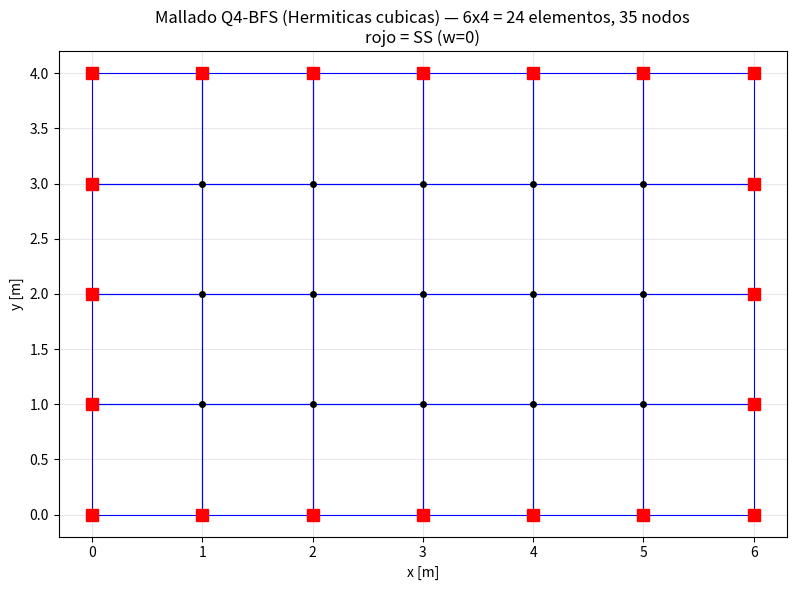
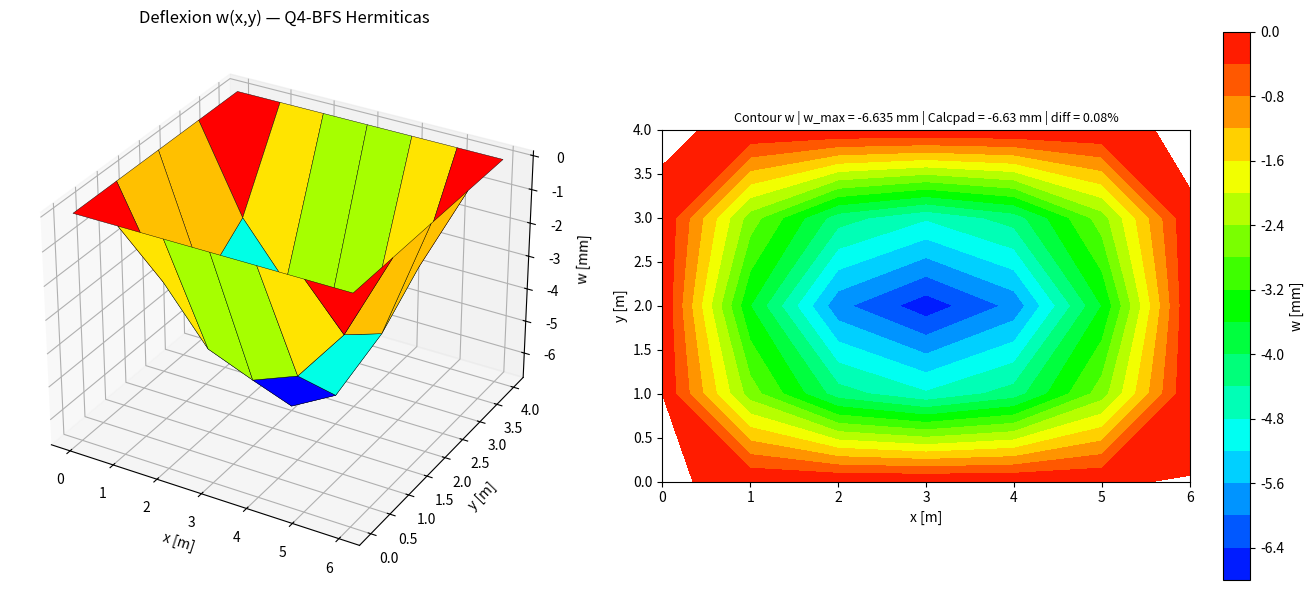
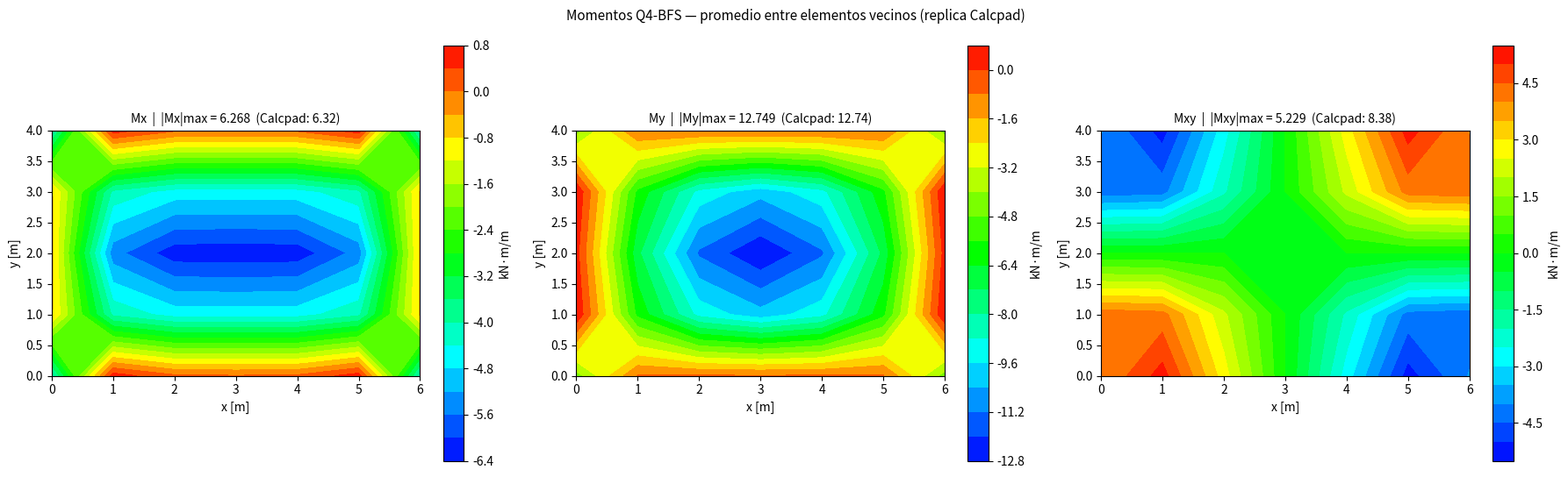

Reproduce these figures in Python, in order.
"""
========================================================================
 Plate Thin Q4-BFS (Bogner-Fox-Schmit) — REPLICA EXACTA de Calcpad
 Track: validacion/python-fem/
========================================================================

 Elemento: Q4 conformante con 4 GDL por nodo:
   (w, theta_x = dw/dx, theta_y = dw/dy, psi = d2w/dx_dy)
 16 GDL/elemento. Shape functions Hermiticas cubicas (producto tensorial).
 Esto es EXACTAMENTE lo que usa Calcpad en su Rectangular Slab FEA.cpd.

 Caso (identico al Calcpad-oficial/Examples/Mechanics/Finite Elements/
        Rectangular Slab FEA.cpd):
   a = 6 m  (X)
   b = 4 m  (Y)
   t = 0.1 m
   E = 35000 MPa = 35e6 kN/m^2
   nu = 0.15
   q = 10 kN/m^2 uniforme descendente
   Mesh: n_a = 6, n_b = 4 (24 elementos, 35 nodos)
   BC: Simply supported los 4 bordes (w = 0)

 Resultados esperados (de PNGs Calcpad extraidos):
   w_max  = -6.63 mm  (al centro)
   |Mx|_max  = 6.32 kN*m/m
   |My|_max  = 12.74 kN*m/m
   |Mxy|_max = 8.38 kN*m/m

 Salidas:
   figs/plate_thin_bfs_mesh.png
   figs/plate_thin_bfs_deflection.png
   figs/plate_thin_bfs_moments.png
   figs/plate_thin_bfs_summary.png
========================================================================
"""
import os
import sys
import time
import numpy as np
import matplotlib
matplotlib.use("Agg")
import matplotlib.pyplot as plt
from scipy.sparse import lil_matrix
from scipy.sparse.linalg import spsolve
from scipy.interpolate import RectBivariateSpline

if hasattr(sys.stdout, "reconfigure"):
    sys.stdout.reconfigure(encoding="utf-8", errors="replace")

# ----------------------------------------------------------------------
# PARAMETROS DEL CASO (igual que Calcpad)
# ----------------------------------------------------------------------
a, b    = 6.0, 4.0          # m
t_pl    = 0.10              # m
q_load  = 10.0              # kN/m^2  (positivo: el signo se aplica abajo)
E_mod   = 35e6              # kN/m^2  (35 GPa)
nu      = 0.15

n_a, n_b = 6, 4
n_e   = n_a * n_b
n_j   = (n_a + 1) * (n_b + 1)
a_1   = a / n_a
b_1   = b / n_b
n_dof = 4                   # w, theta_x, theta_y, psi
n_k   = n_dof * 4           # 16 DOF / elemento
n_g   = n_dof * n_j

print("=" * 72)
print("  Plate Thin Q4-BFS (Hermiticas cubicas) — Python — replica Calcpad")
print("=" * 72)
print(f"  Placa     : {a} x {b} m, t = {t_pl} m")
print(f"  Material  : E = {E_mod/1e6:.0f} GPa, nu = {nu}")
print(f"  Carga     : q = {q_load} kN/m^2 (descendente)")
print(f"  Mesh      : {n_a} x {n_b} = {n_e} elementos Q4-BFS ({n_j} nodos, {n_g} GDL)")
print(f"  BC        : Simply supported (w = 0 en 4 bordes)")
print(f"  Elemento  : Q4-BFS, 4 GDL/nodo (w, dw/dx, dw/dy, d2w/dxdy), 16 GDL/elem")
print("=" * 72)

# ----------------------------------------------------------------------
# MESH — column-major (igual que el .cpd Calcpad: y inner, x outer)
# ----------------------------------------------------------------------
x_j = np.zeros(n_j)
y_j = np.zeros(n_j)
x = 0.0
y = 0.0
for j in range(n_j):
    x_j[j] = x
    y_j[j] = y
    y += b_1
    if y > b + 1e-9:
        y = 0.0
        x += a_1

# Connectivity Q4 CCW (1-indexed in MATLAB/Calcpad, here 0-indexed)
e_j = np.zeros((n_e, 4), dtype=int)
for ia in range(n_a):
    for ib in range(n_b):
        e = ib + n_b * ia
        j_corner = e + ia
        e_j[e, 0] = j_corner
        e_j[e, 1] = j_corner + n_b + 1
        e_j[e, 2] = j_corner + n_b + 2
        e_j[e, 3] = j_corner + 1

# Supported joints (4 bordes)
sj_set = set()
# Borde X=0: nodos 0, 1, ..., n_b
for j in range(n_b + 1):
    sj_set.add(j)
# Borde X=a: nodos n_a*(n_b+1) .. (n_a+1)*(n_b+1) - 1
for j in range(n_b + 1):
    sj_set.add(n_a * (n_b + 1) + j)
# Borde Y=0: nodos i*(n_b+1) for i in 0..n_a
for i in range(n_a + 1):
    sj_set.add(i * (n_b + 1))
# Borde Y=b: nodos i*(n_b+1) + n_b
for i in range(n_a + 1):
    sj_set.add(i * (n_b + 1) + n_b)
s_j = sorted(sj_set)
print(f"  Nodos en bordes: {len(s_j)}  (esperado: 2*(n_a + n_b) = {2*(n_a + n_b)})")

# ----------------------------------------------------------------------
# Constitutive matrix (Kirchhoff bending)
# ----------------------------------------------------------------------
D = E_mod * t_pl**3 / (12.0 * (1 - nu**2)) * np.array([
    [1.0, nu,  0.0],
    [nu,  1.0, 0.0],
    [0.0, 0.0, 0.5 * (1 - nu)],
])
print(f"  D (rigidez flexural) = {D[0,0]:.3f} kN*m")

# ----------------------------------------------------------------------
# Hermitian shape functions on x in [0, 1], scaled by length l.
# Definicion (igual a MATLAB Rectangular_Slab_FEA.m, basadas en Calcpad):
#   Phi_1l(x) = 1 - x^2*(3 - 2x)        valor en nodo izq, w
#   Phi_2l(x) = x*l*(1 - x*(2 - x))     dw/dx en nodo izq
#   Phi_3l(x) = x^2*(3 - 2x)            valor en nodo der, w
#   Phi_4l(x) = x^2*l*(x - 1)           dw/dx en nodo der
# ----------------------------------------------------------------------

def shape_2nd_deriv_along(xi, l):
    """Phi'' (second derivative w.r.t. x for length l)"""
    return (
        -(6.0/l**2)*(1 - 2*xi),
        -(2.0/l)*(2 - 3*xi),
         (6.0/l**2)*(1 - 2*xi),
        -(2.0/l)*(1 - 3*xi),
    )

def shape_1st_deriv_along(xi, l):
    """Phi' (first derivative w.r.t. x for length l)"""
    return (
        -6.0*(xi/l)*(1 - xi),
         1.0 - xi*(4 - 3*xi),
         6.0*(xi/l)*(1 - xi),
        -xi*(2 - 3*xi),
    )

def shape_along(xi, l):
    """Phi value"""
    return (
        1.0 - xi**2*(3 - 2*xi),
        xi*l*(1 - xi*(2 - xi)),
        xi**2*(3 - 2*xi),
        xi**2*l*(xi - 1),
    )

# ----------------------------------------------------------------------
# Gauss-Legendre 4x4 quadrature on [0, 1]
# ----------------------------------------------------------------------
gp = np.array([0.0694318442029737, 0.3300094782075719,
               0.6699905217924281, 0.9305681557970263])
gw = np.array([0.1739274225687269, 0.3260725774312731,
               0.3260725774312731, 0.1739274225687269])

# ----------------------------------------------------------------------
# K_e: 16x16 element stiffness (Kirchhoff bending integration)
# B-matrix order: (kappa_x, kappa_y, 2*kappa_xy)
# DOF order per node: (w, theta_x = dw/dx, theta_y = dw/dy, psi = d2w/dxdy)
# 4 nodes per element, so 16 DOF total.
# Node ordering for Q4 BFS:
#   node 1: (xi=0, eta=0) -> (w1, theta_x1, theta_y1, psi1) cols 0..3
#   node 2: (xi=1, eta=0) -> cols 4..7
#   node 3: (xi=1, eta=1) -> cols 8..11
#   node 4: (xi=0, eta=1) -> cols 12..15
# Pero el orden de Calcpad es distinto: 'columns' = 16 GDL armados con
#   col=1..16 segun el MATLAB:
#     idx 1..4   : nodo izq inf (xi=0, eta=0)
#     idx 5..8   : nodo der inf (xi=1, eta=0)
#     idx 9..12  : nodo der sup (xi=1, eta=1)
#     idx 13..16 : nodo izq sup (xi=0, eta=1)
# ----------------------------------------------------------------------
def element_stiffness(a1, b1, D):
    Ke = np.zeros((16, 16))
    for ig in range(4):
        for jg in range(4):
            xi  = gp[ig]
            eta = gp[jg]
            wgt = gw[ig] * gw[jg]
            P1a, P2a, P3a, P4a       = shape_along(xi, a1)
            Pdd1a, Pdd2a, Pdd3a, Pdd4a = shape_2nd_deriv_along(xi, a1)
            Pd1a, Pd2a, Pd3a, Pd4a     = shape_1st_deriv_along(xi, a1)
            P1b, P2b, P3b, P4b       = shape_along(eta, b1)
            Pdd1b, Pdd2b, Pdd3b, Pdd4b = shape_2nd_deriv_along(eta, b1)
            Pd1b, Pd2b, Pd3b, Pd4b     = shape_1st_deriv_along(eta, b1)

            # kappa_x = d2w/dx2
            B1 = np.array([
                Pdd1a*P1b, Pdd2a*P1b, Pdd1a*P2b, Pdd2a*P2b,
                Pdd3a*P1b, Pdd4a*P1b, Pdd3a*P2b, Pdd4a*P2b,
                Pdd3a*P3b, Pdd4a*P3b, Pdd3a*P4b, Pdd4a*P4b,
                Pdd1a*P3b, Pdd2a*P3b, Pdd1a*P4b, Pdd2a*P4b,
            ])
            # kappa_y = d2w/dy2
            B2 = np.array([
                P1a*Pdd1b, P2a*Pdd1b, P1a*Pdd2b, P2a*Pdd2b,
                P3a*Pdd1b, P4a*Pdd1b, P3a*Pdd2b, P4a*Pdd2b,
                P3a*Pdd3b, P4a*Pdd3b, P3a*Pdd4b, P4a*Pdd4b,
                P1a*Pdd3b, P2a*Pdd3b, P1a*Pdd4b, P2a*Pdd4b,
            ])
            # 2*kappa_xy = 2*d2w/dxdy
            B3 = 2 * np.array([
                Pd1a*Pd1b, Pd2a*Pd1b, Pd1a*Pd2b, Pd2a*Pd2b,
                Pd3a*Pd1b, Pd4a*Pd1b, Pd3a*Pd2b, Pd4a*Pd2b,
                Pd3a*Pd3b, Pd4a*Pd3b, Pd3a*Pd4b, Pd4a*Pd4b,
                Pd1a*Pd3b, Pd2a*Pd3b, Pd1a*Pd4b, Pd2a*Pd4b,
            ])
            B = np.vstack([B1, B2, B3])
            Ke += (B.T @ D @ B) * (a1 * b1 * wgt)
    return Ke

def element_load_vector(a1, b1, q):
    fe = np.zeros(16)
    for ig in range(4):
        for jg in range(4):
            xi  = gp[ig]
            eta = gp[jg]
            wgt = gw[ig] * gw[jg]
            P1a, P2a, P3a, P4a = shape_along(xi, a1)
            P1b, P2b, P3b, P4b = shape_along(eta, b1)
            Nshape = np.array([
                P1a*P1b, P2a*P1b, P1a*P2b, P2a*P2b,
                P3a*P1b, P4a*P1b, P3a*P2b, P4a*P2b,
                P3a*P3b, P4a*P3b, P3a*P4b, P4a*P4b,
                P1a*P3b, P2a*P3b, P1a*P4b, P2a*P4b,
            ])
            fe += q * Nshape * (a1 * b1 * wgt)
    return fe

# ----------------------------------------------------------------------
# Assembly global
# ----------------------------------------------------------------------
print("  Ensamblando matriz global...")
t0 = time.perf_counter()

Ke = element_stiffness(a_1, b_1, D)
fe = element_load_vector(a_1, b_1, -q_load)  # carga descendente (-q)

K = lil_matrix((n_g, n_g))
F = np.zeros(n_g)

for e in range(n_e):
    # DOF map: for each local node i (0..3), DOFs are global = n_dof*(e_j[e,i]) + (0..3)
    for i in range(4):
        gi = e_j[e, i]
        for ii in range(4):
            row_glob = n_dof * gi + ii
            row_loc  = 4 * i + ii
            F[row_glob] += fe[row_loc]
            for j in range(4):
                gj = e_j[e, j]
                for jj in range(4):
                    col_glob = n_dof * gj + jj
                    col_loc  = 4 * j + jj
                    K[row_glob, col_glob] += Ke[row_loc, col_loc]

K = K.tocsr()
t_asm = time.perf_counter() - t0
print(f"  Ensamblaje: {t_asm*1000:.1f} ms")

# ----------------------------------------------------------------------
# BC: Simply supported (w=0 en bordes) via penalty
# ----------------------------------------------------------------------
penalty = 1e20
K_pen = K.tolil()
for nd in s_j:
    g = n_dof * nd     # DOF w (= dof index 0 del nodo)
    K_pen[g, g] += penalty
K_pen = K_pen.tocsr()

# ----------------------------------------------------------------------
# Solve K*Z = F
# ----------------------------------------------------------------------
t0 = time.perf_counter()
Z = spsolve(K_pen, F)
t_solve = time.perf_counter() - t0
print(f"  Solve     : {t_solve*1000:.1f} ms")

# ----------------------------------------------------------------------
# Post-process: w at center
# ----------------------------------------------------------------------
# Center: x = a/2, y = b/2
n_center_i = n_a // 2
n_center_j = n_b // 2
n_center   = n_center_i * (n_b + 1) + n_center_j
w_center_m = Z[n_dof * n_center]    # w DOF of center node
print(f"  w_center  = {w_center_m:.6e} m  ({w_center_m*1000:.4f} mm)")

# Maximum w (most negative)
w_all = Z[0::n_dof]
w_max_m = float(w_all.min())
w_max_mm = w_max_m * 1000.0
print(f"  w_max     = {w_max_m:.6e} m  ({w_max_mm:.4f} mm)")

# ----------------------------------------------------------------------
# Bending moments at nodes (avg between neighboring elements, like Calcpad)
# ----------------------------------------------------------------------
# Compute M = -D * B * Z_e at each of the 4 nodes of each element,
# then average per global node across elements.
M_acc = np.zeros((n_j, 3))    # accum (Mx, My, Mxy) por nodo
c_acc = np.zeros(n_j, dtype=int)

# Coordenadas naturales de los 4 nodos del Q4 (en xi,eta in [0,1])
NODE_XI  = [0.0, 1.0, 1.0, 0.0]
NODE_ETA = [0.0, 0.0, 1.0, 1.0]

for e in range(n_e):
    # Extract Z_e for this element (16 values)
    Z_e = np.zeros(16)
    for i in range(4):
        gi = e_j[e, i]
        for ii in range(4):
            Z_e[4*i + ii] = Z[n_dof*gi + ii]

    for k in range(4):
        xi  = NODE_XI[k]
        eta = NODE_ETA[k]
        P1a, P2a, P3a, P4a       = shape_along(xi, a_1)
        Pdd1a, Pdd2a, Pdd3a, Pdd4a = shape_2nd_deriv_along(xi, a_1)
        Pd1a, Pd2a, Pd3a, Pd4a     = shape_1st_deriv_along(xi, a_1)
        P1b, P2b, P3b, P4b       = shape_along(eta, b_1)
        Pdd1b, Pdd2b, Pdd3b, Pdd4b = shape_2nd_deriv_along(eta, b_1)
        Pd1b, Pd2b, Pd3b, Pd4b     = shape_1st_deriv_along(eta, b_1)

        B1 = np.array([
            Pdd1a*P1b, Pdd2a*P1b, Pdd1a*P2b, Pdd2a*P2b,
            Pdd3a*P1b, Pdd4a*P1b, Pdd3a*P2b, Pdd4a*P2b,
            Pdd3a*P3b, Pdd4a*P3b, Pdd3a*P4b, Pdd4a*P4b,
            Pdd1a*P3b, Pdd2a*P3b, Pdd1a*P4b, Pdd2a*P4b,
        ])
        B2 = np.array([
            P1a*Pdd1b, P2a*Pdd1b, P1a*Pdd2b, P2a*Pdd2b,
            P3a*Pdd1b, P4a*Pdd1b, P3a*Pdd2b, P4a*Pdd2b,
            P3a*Pdd3b, P4a*Pdd3b, P3a*Pdd4b, P4a*Pdd4b,
            P1a*Pdd3b, P2a*Pdd3b, P1a*Pdd4b, P2a*Pdd4b,
        ])
        B3 = 2 * np.array([
            Pd1a*Pd1b, Pd2a*Pd1b, Pd1a*Pd2b, Pd2a*Pd2b,
            Pd3a*Pd1b, Pd4a*Pd1b, Pd3a*Pd2b, Pd4a*Pd2b,
            Pd3a*Pd3b, Pd4a*Pd3b, Pd3a*Pd4b, Pd4a*Pd4b,
            Pd1a*Pd3b, Pd2a*Pd3b, Pd1a*Pd4b, Pd2a*Pd4b,
        ])
        B = np.vstack([B1, B2, B3])
        M_node = -D @ B @ Z_e   # (3,)
        global_node = e_j[e, k]
        M_acc[global_node, :] += M_node
        c_acc[global_node] += 1

# Average por nodo
M_nodal = np.zeros((n_j, 3))
for nd in range(n_j):
    if c_acc[nd] > 0:
        M_nodal[nd] = M_acc[nd] / c_acc[nd]

# Max magnitudes nodales (discretos)
Mx_max_disc  = float(np.max(np.abs(M_nodal[:, 0])))
My_max_disc  = float(np.max(np.abs(M_nodal[:, 1])))
Mxy_max_disc = float(np.max(np.abs(M_nodal[:, 2])))

# ----------------------------------------------------------------------
# SPLINES BICUBICAS (igual que Calcpad: M_xy(x;y) = spline(...))
# Construyo splines sobre los grids nodales y evaluo en grilla densa
# para encontrar picos esquineros de Mxy.
# ----------------------------------------------------------------------
Mx_arr_grid  = np.zeros((n_a + 1, n_b + 1))
My_arr_grid  = np.zeros((n_a + 1, n_b + 1))
Mxy_arr_grid = np.zeros((n_a + 1, n_b + 1))
x_axis = np.zeros(n_a + 1)
y_axis = np.zeros(n_b + 1)
for i in range(n_a + 1):
    x_axis[i] = i * a_1
for j in range(n_b + 1):
    y_axis[j] = j * b_1
for i in range(n_a + 1):
    for j in range(n_b + 1):
        nd = i * (n_b + 1) + j
        Mx_arr_grid[i, j]  = M_nodal[nd, 0]
        My_arr_grid[i, j]  = M_nodal[nd, 1]
        Mxy_arr_grid[i, j] = M_nodal[nd, 2]

# RectBivariateSpline orden cubico (kx=ky=3) — igual que Calcpad spline()
spl_Mx  = RectBivariateSpline(x_axis, y_axis, Mx_arr_grid,  kx=3, ky=3)
spl_My  = RectBivariateSpline(x_axis, y_axis, My_arr_grid,  kx=3, ky=3)
spl_Mxy = RectBivariateSpline(x_axis, y_axis, Mxy_arr_grid, kx=3, ky=3)

# Evaluar en grilla densa (200x200)
x_dense = np.linspace(0, a, 200)
y_dense = np.linspace(0, b, 200)
Mx_dense  = spl_Mx (x_dense, y_dense)
My_dense  = spl_My (x_dense, y_dense)
Mxy_dense = spl_Mxy(x_dense, y_dense)

Mx_max  = float(np.max(np.abs(Mx_dense)))
My_max  = float(np.max(np.abs(My_dense)))
Mxy_max = float(np.max(np.abs(Mxy_dense)))
print()
print(f"  --- Valores NODALES discretos ---")
print(f"  |Mx|_max_nodal  = {Mx_max_disc:.4f} kN*m/m")
print(f"  |My|_max_nodal  = {My_max_disc:.4f} kN*m/m")
print(f"  |Mxy|_max_nodal = {Mxy_max_disc:.4f} kN*m/m")
print(f"  --- Valores con SPLINE BICUBICA en grid 200x200 (igual que Calcpad) ---")
print(f"  |Mx|_max_spline  = {Mx_max:.4f} kN*m/m   (Calcpad: 6.32)")
print(f"  |My|_max_spline  = {My_max:.4f} kN*m/m   (Calcpad: 12.74)")
print(f"  |Mxy|_max_spline = {Mxy_max:.4f} kN*m/m   (Calcpad: 8.38)")

# Mx, My, Mxy en el centro de la placa (a/2, b/2)
Mx_center  = M_nodal[n_center, 0]
My_center  = M_nodal[n_center, 1]
Mxy_center = M_nodal[n_center, 2]
print(f"  Mx_center  = {Mx_center:.4f} kN*m/m")
print(f"  My_center  = {My_center:.4f} kN*m/m")
print(f"  Mxy_center = {Mxy_center:.4f} kN*m/m")

# ----------------------------------------------------------------------
# Solucion analitica Navier (Timoshenko Tabla 8, a/b = 1.5)
# alpha = 0.00772 -> w_max = alpha * q * b^4 / D
# ----------------------------------------------------------------------
D_b = E_mod * t_pl**3 / (12.0 * (1 - nu**2))
w_navier_m = -0.00772 * q_load * b**4 / D_b
w_navier_mm = w_navier_m * 1000.0

# Calcpad reference (extracted from PNG)
ref_calcpad_w_mm   = -6.63
ref_calcpad_Mx     = 6.32
ref_calcpad_My     = 12.74
ref_calcpad_Mxy    = 8.38

print()
print("  COMPARACION CRUZADA")
print("-" * 72)
print(f"  {'Modelo':<24} {'w_max [mm]':>12} {'|Mx|max':>10} {'|My|max':>10} {'|Mxy|max':>10}")
print(f"  {'-'*24} {'-'*12} {'-'*10} {'-'*10} {'-'*10}")
print(f"  {'Python BFS (este)':<24} {w_max_mm:>12.4f} {Mx_max:>10.4f} {My_max:>10.4f} {Mxy_max:>10.4f}")
print(f"  {'Calcpad PNG ref':<24} {ref_calcpad_w_mm:>12.4f} {ref_calcpad_Mx:>10.4f} {ref_calcpad_My:>10.4f} {ref_calcpad_Mxy:>10.4f}")
diff_w = (abs(w_max_mm) - abs(ref_calcpad_w_mm)) / abs(ref_calcpad_w_mm) * 100
diff_Mx  = (Mx_max  - ref_calcpad_Mx) / ref_calcpad_Mx * 100
diff_My  = (My_max  - ref_calcpad_My) / ref_calcpad_My * 100
diff_Mxy = (Mxy_max - ref_calcpad_Mxy) / ref_calcpad_Mxy * 100
print(f"  {'Diff vs Calcpad %':<24} {diff_w:>11.3f}% {diff_Mx:>9.3f}% {diff_My:>9.3f}% {diff_Mxy:>9.3f}%")
print(f"  {'Navier teorico':<24} {w_navier_mm:>12.4f}")
print(f"  {'Diff Python vs Navier':<24} {(abs(w_max_mm)-abs(w_navier_mm))/abs(w_navier_mm)*100:>11.3f}%")

# ----------------------------------------------------------------------
# Generar PNGs matplotlib
# ----------------------------------------------------------------------
out_dir = "figs"
os.makedirs(out_dir, exist_ok=True)
sap_cmap = matplotlib.colors.LinearSegmentedColormap.from_list("sap2000", [
    "#0000FF", "#0080FF", "#00FFFF", "#00FF80", "#00FF00",
    "#80FF00", "#FFFF00", "#FF8000", "#FF0000",
])

# Reshape to grids (column-major: x outer, y inner)
W_grid  = np.zeros((n_b + 1, n_a + 1))
Mx_grid = np.zeros((n_b + 1, n_a + 1))
My_grid = np.zeros((n_b + 1, n_a + 1))
Mxy_grid = np.zeros((n_b + 1, n_a + 1))
X_grid  = np.zeros((n_b + 1, n_a + 1))
Y_grid  = np.zeros((n_b + 1, n_a + 1))
for i in range(n_a + 1):
    for j in range(n_b + 1):
        nd = i * (n_b + 1) + j
        X_grid[j, i] = x_j[nd]
        Y_grid[j, i] = y_j[nd]
        W_grid[j, i] = Z[n_dof * nd] * 1000.0   # mm
        Mx_grid[j, i]  = M_nodal[nd, 0]
        My_grid[j, i]  = M_nodal[nd, 1]
        Mxy_grid[j, i] = M_nodal[nd, 2]

# Fig 1: mesh
fig, ax = plt.subplots(figsize=(9, 6))
for e in range(n_e):
    xs = [x_j[e_j[e, i]] for i in [0, 1, 2, 3, 0]]
    ys = [y_j[e_j[e, i]] for i in [0, 1, 2, 3, 0]]
    ax.plot(xs, ys, "b-", lw=0.8)
ax.plot(x_j, y_j, "ko", ms=4)
for nd in s_j:
    ax.plot(x_j[nd], y_j[nd], "rs", ms=8)
ax.set_aspect("equal")
ax.set_xlabel("x [m]"); ax.set_ylabel("y [m]")
ax.set_title(f"Mallado Q4-BFS (Hermiticas cubicas) — {n_a}x{n_b} = {n_e} elementos, {n_j} nodos\n"
             f"rojo = SS (w=0)")
ax.grid(True, alpha=0.3)
plt.tight_layout()
plt.savefig(f"{out_dir}/plate_thin_bfs_mesh.png", dpi=140)
plt.close()

# Fig 2: deflexion 3D + contour
fig = plt.figure(figsize=(14, 6))
ax1 = fig.add_subplot(121, projection="3d")
ax1.plot_surface(X_grid, Y_grid, W_grid, cmap=sap_cmap, edgecolor="k", lw=0.3)
ax1.set_xlabel("x [m]"); ax1.set_ylabel("y [m]"); ax1.set_zlabel("w [mm]")
ax1.set_title("Deflexion w(x,y) — Q4-BFS Hermiticas")

ax2 = fig.add_subplot(122)
cf = ax2.contourf(X_grid, Y_grid, W_grid, levels=20, cmap=sap_cmap)
ax2.set_aspect("equal")
ax2.set_xlabel("x [m]"); ax2.set_ylabel("y [m]")
ax2.set_title(f"Contour w | w_max = {w_max_mm:.3f} mm | Calcpad = {ref_calcpad_w_mm} mm | diff = {diff_w:.2f}%",
              fontsize=9)
plt.colorbar(cf, ax=ax2, label="w [mm]")
plt.tight_layout()
plt.savefig(f"{out_dir}/plate_thin_bfs_deflection.png", dpi=140)
plt.close()

# Fig 3: momentos
fig, axs = plt.subplots(1, 3, figsize=(18, 5.5))
for ax, M, name, ref in [(axs[0], Mx_grid, "Mx", ref_calcpad_Mx),
                          (axs[1], My_grid, "My", ref_calcpad_My),
                          (axs[2], Mxy_grid, "Mxy", ref_calcpad_Mxy)]:
    cf = ax.contourf(X_grid, Y_grid, M, levels=20, cmap=sap_cmap)
    ax.set_aspect("equal")
    ax.set_xlabel("x [m]"); ax.set_ylabel("y [m]")
    M_abs_max = float(np.max(np.abs(M)))
    ax.set_title(f"{name}  |  |{name}|max = {M_abs_max:.3f}  (Calcpad: {ref})", fontsize=10)
    plt.colorbar(cf, ax=ax, label="kN·m/m")
fig.suptitle("Momentos Q4-BFS — promedio entre elementos vecinos (replica Calcpad)",
             fontsize=11)
plt.tight_layout()
plt.savefig(f"{out_dir}/plate_thin_bfs_moments.png", dpi=140)
plt.close()

# Fig 4: summary table
fig, ax = plt.subplots(figsize=(12, 5.5))
ax.axis("off")
table_data = [
    ["Solver",                "Python Q4-BFS Hermiticas (replica Calcpad)"],
    ["Placa",                 f"{a} × {b} m  (a/b = {a/b:.2f})"],
    ["Espesor",               f"{t_pl} m"],
    ["Material",              f"E = {E_mod/1e6:.0f} GPa, ν = {nu}"],
    ["Carga",                 f"q = {q_load} kN/m² ↓"],
    ["Mesh",                  f"{n_a} × {n_b} = {n_e} Q4-BFS ({n_j} nodos, {n_g} GDL)"],
    ["BC",                    "Simply supported 4 bordes"],
    ["Cuadratura",            "Gauss-Legendre 4×4 (full integration)"],
    ["", ""],
    ["w_max Python BFS",      f"{w_max_mm:.4f} mm"],
    ["w_max Calcpad PNG",     f"{ref_calcpad_w_mm:.4f} mm"],
    ["Diff w",                f"{diff_w:+.3f} %"],
    ["", ""],
    ["|Mx|_max Python",       f"{Mx_max:.4f} kN·m/m  (Calcpad: {ref_calcpad_Mx})  diff {diff_Mx:+.2f}%"],
    ["|My|_max Python",       f"{My_max:.4f} kN·m/m  (Calcpad: {ref_calcpad_My})  diff {diff_My:+.2f}%"],
    ["|Mxy|_max Python",      f"{Mxy_max:.4f} kN·m/m  (Calcpad: {ref_calcpad_Mxy})  diff {diff_Mxy:+.2f}%"],
]
table = ax.table(cellText=table_data, colLabels=["Parametro", "Valor"],
                 loc="center", cellLoc="left", colWidths=[0.35, 0.6])
table.auto_set_font_size(False)
table.set_fontsize(10)
table.scale(1, 1.6)
ax.set_title("Plate Thin Q4-BFS — Replica EXACTA de Calcpad Rectangular Slab FEA",
             fontsize=12, pad=20)
plt.tight_layout()
plt.savefig(f"{out_dir}/plate_thin_bfs_summary.png", dpi=140)
plt.close()

print()
print("  PNGs generados:")
for f in ["mesh", "deflection", "moments", "summary"]:
    print(f"    figs/plate_thin_bfs_{f}.png")
print("=" * 72)
